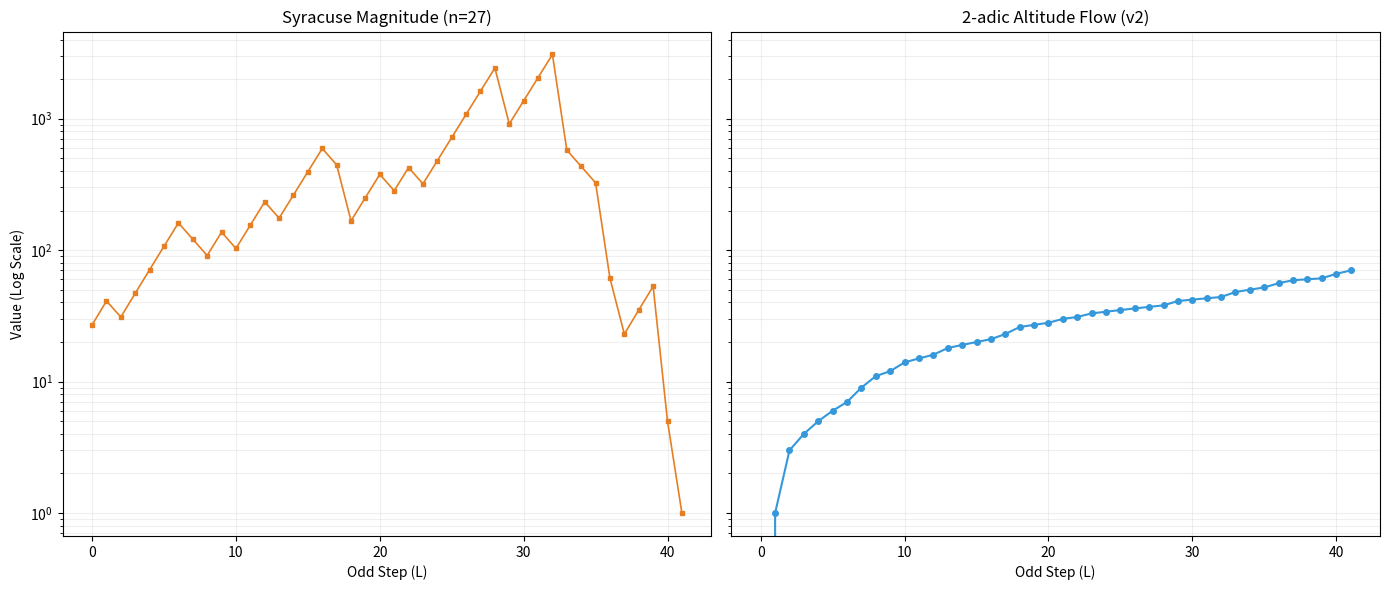
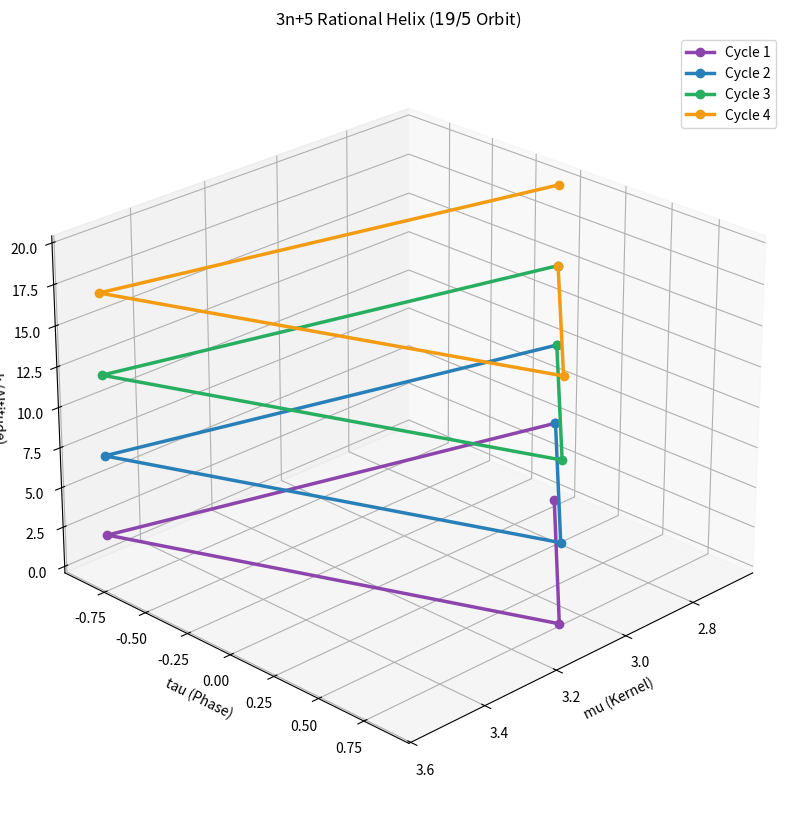
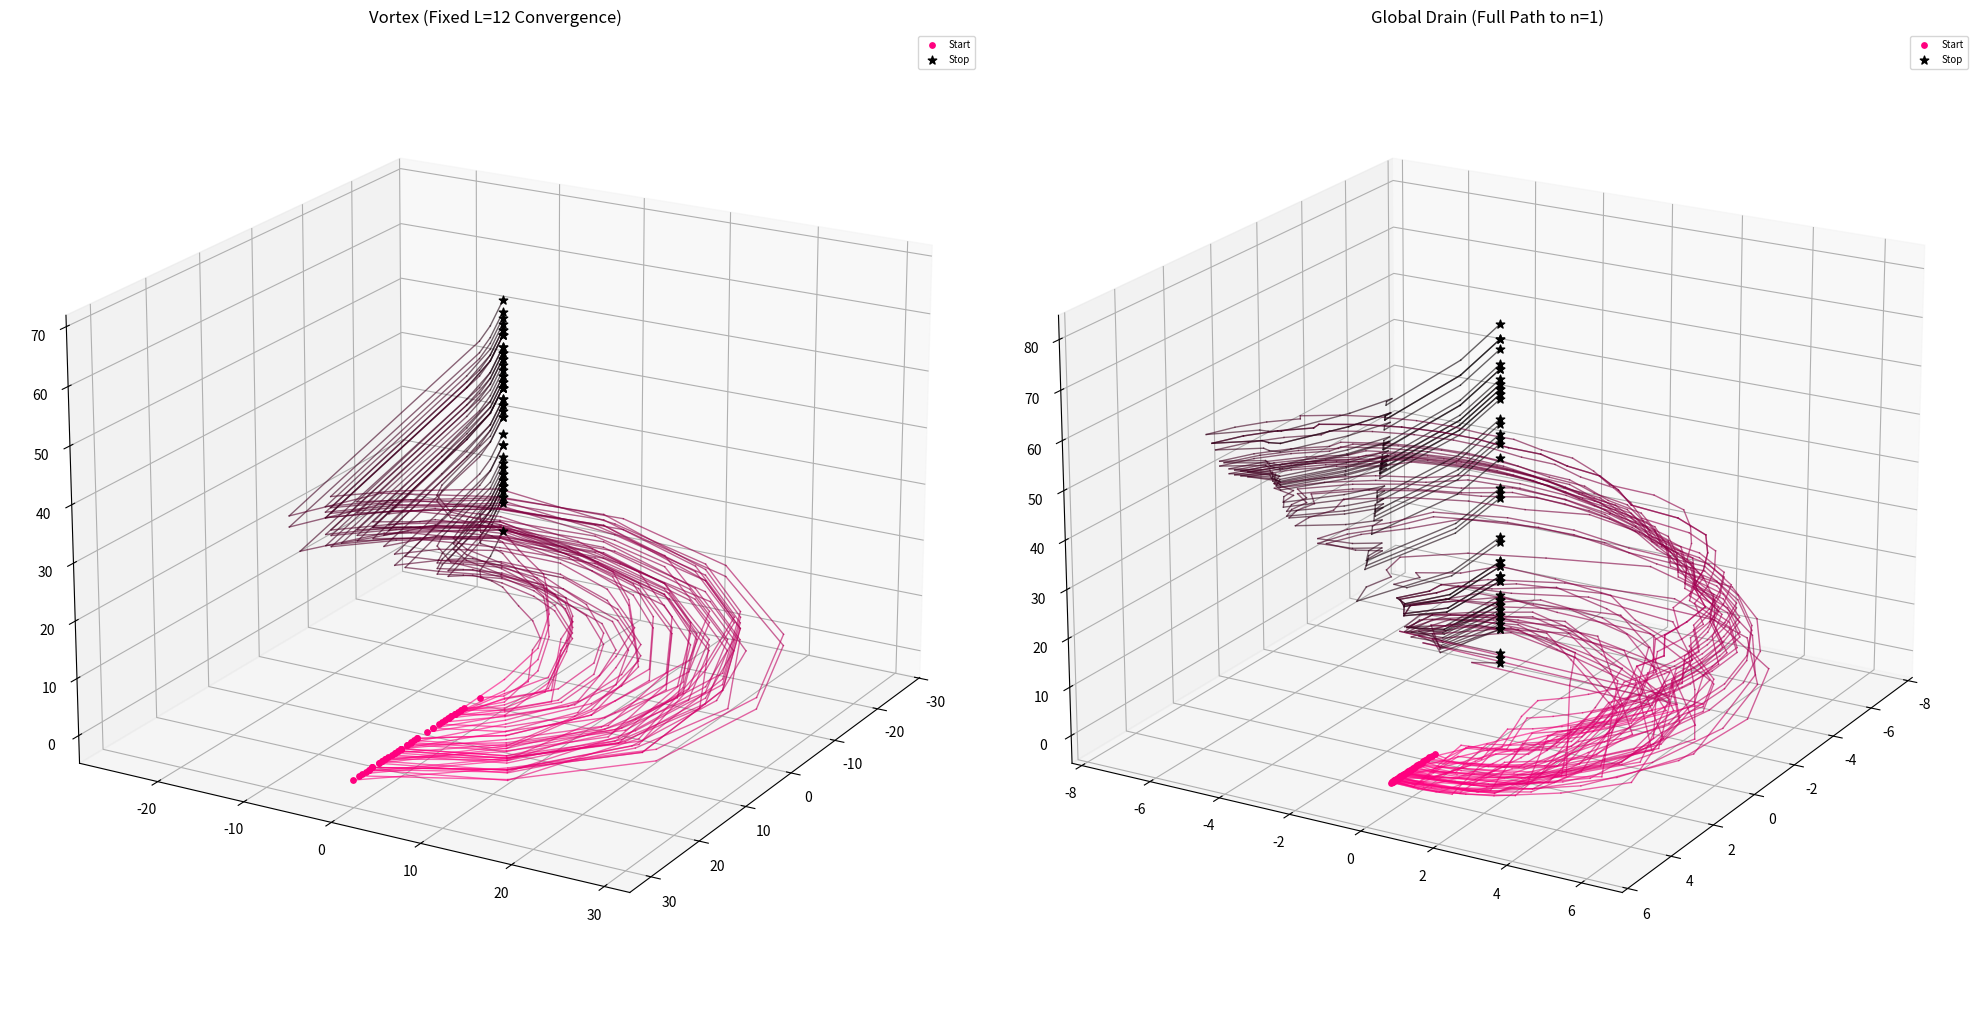
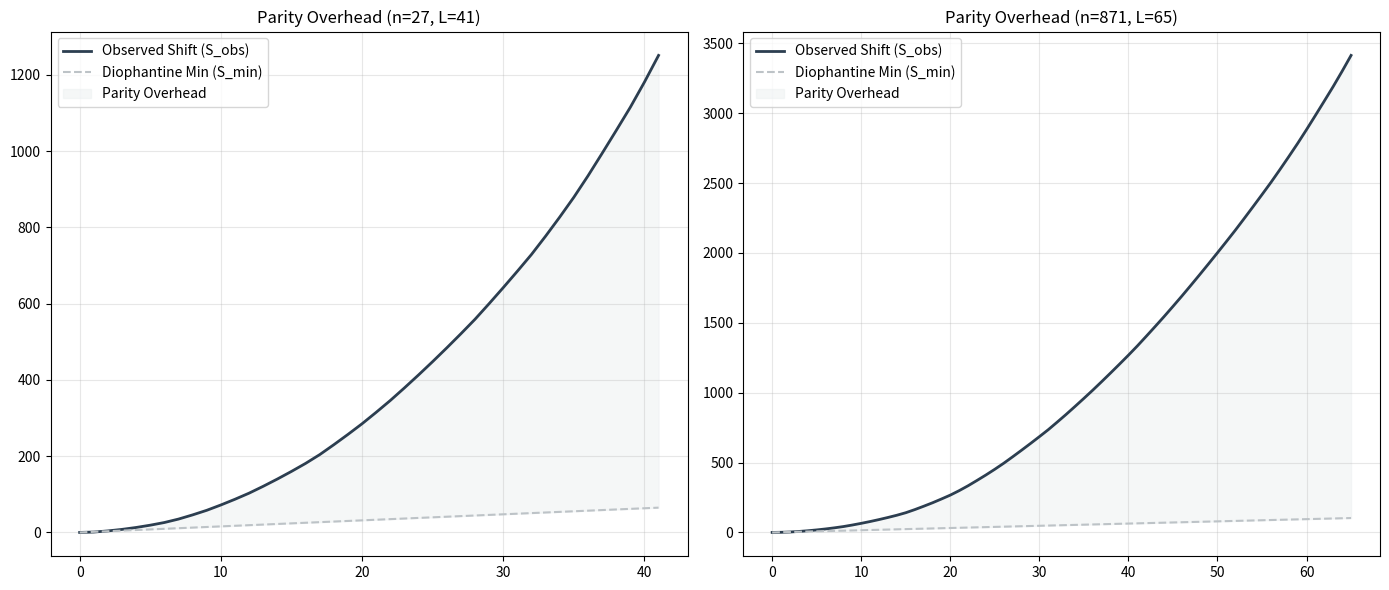

The script that saved these images, in order:
import matplotlib.pyplot as plt
import numpy as np
from mpl_toolkits.mplot3d import Axes3D
import pandas as pd

# ==========================================
# 1. CORE MATHEMATICAL ENGINE
# ==========================================

def get_v2(n):
    """Calculates the 2-adic valuation (altitude) of n."""
    if n == 0: return 0
    count = 0
    # Use bitwise operation for efficiency
    while n > 0 and (n & 1) == 0:
        count += 1
        n >>= 1
    return count

def lift_operator(n):
    """Applies the lifted operator A(n) = 3n + 2^v2(n)."""
    return 3 * n + (1 << get_v2(n))

def get_lifted_trajectory(n, steps=50):
    """Generates a trajectory under the lifted operator A(n)."""
    traj = [n]
    for _ in range(steps):
        n = lift_operator(n)
        traj.append(n)
    return traj

def get_convergence_trajectory(n, max_steps=500):
    """Tracks a trajectory until it hits a power of two (odd kernel = 1)."""
    traj = [n]
    for _ in range(max_steps):
        if n > 0 and (n / (2**get_v2(n))) == 1:
            break
        n = lift_operator(n)
        traj.append(n)
    return traj

def get_syracuse_trajectory(m, steps=50):
    """Generates the Syracuse map trajectory (odd numbers only)."""
    m = m // (2**get_v2(m)) if m > 0 else m
    traj = [m]
    for _ in range(steps):
        # Syracuse Map: T(m) = (3m + 1) / 2^k
        m = (3 * m + 1)
        m = m // (2**get_v2(m))
        traj.append(m)
        if m == 1: break
    return traj

# ==========================================
# 2. VISUALIZATION ENGINE
# ==========================================

def plot_figure_1(seed=27, L=41):
    """Figure 1: Syracuse vs. Altitude (Matched Scales)."""
    fig, (ax1, ax2) = plt.subplots(1, 2, figsize=(14, 6), sharey=True)
    
    # Syracuse Plot (Left)
    syr_traj = get_syracuse_trajectory(seed, L)
    ax1.plot(syr_traj, color='#e67e22', marker='s', markersize=3, linewidth=1.2)
    ax1.set_title(f"Syracuse Magnitude (n={seed})")
    ax1.set_yscale('log')
    ax1.set_xlabel("Odd Step (L)")
    ax1.set_ylabel("Value (Log Scale)")
    ax1.grid(True, which="both", alpha=0.2)

    # Altitude Plot (Right)
    lifted_traj = get_lifted_trajectory(seed, L)
    altitudes = [get_v2(x) for x in lifted_traj]
    ax2.plot(altitudes, color='#3498db', marker='o', markersize=4)
    ax2.set_title("2-adic Altitude Flow (v2)")
    ax2.set_yscale('log')
    ax2.set_xlabel("Odd Step (L)")
    ax2.grid(True, which="both", alpha=0.2)
    
    plt.tight_layout()
    plt.savefig('arrow_of_time.png', dpi=300)
    plt.show()

def plot_figure_2(num_cycles=4):
    """Figure 2: 3n+5 Helix (Multi-Cycle Rational Orbit)."""
    base_kernels, base_rel_alts = [19, 31, 49], [0, 1, 2] 
    shift_per_cycle = 5
    colors = ['#8e44ad', '#2980b9', '#27ae60', '#f39c12']
    
    fig = plt.figure(figsize=(10, 10))
    ax = fig.add_subplot(111, projection='3d')
    
    for i in range(num_cycles):
        seg_kernels = base_kernels + [base_kernels[0]]
        seg_alts = [a + (i * shift_per_cycle) for a in base_rel_alts] + [(i + 1) * shift_per_cycle]
        z, x = np.array(seg_alts), np.log(seg_kernels) / np.log(3)
        t = np.linspace(i * 2 * np.pi, (i + 1) * 2 * np.pi, len(seg_kernels))
        y = np.sin(t)
        ax.plot(x, y, z, marker='o', color=colors[i % len(colors)], linewidth=2.5, label=f'Cycle {i+1}')
    
    ax.set_title("3n+5 Rational Helix ($19/5$ Orbit)")
    ax.set_xlabel("mu (Kernel)"); ax.set_ylabel("tau (Phase)"); ax.set_zlabel("k (Altitude)")
    ax.legend(); ax.view_init(elev=25, azim=45)
    plt.savefig('19_5_helix.png', dpi=300)
    plt.show()

def plot_figure_3(target_L=12, count=50):
    """Figure 3: Dual Dyadic Ribbon (Vortex vs. Global Drain)."""
    def find_convergence_seeds(target, num_required):
        found, queue = [], [(1, 0)]
        while len(found) < num_required and queue:
            curr, l = queue.pop(0)
            if l == target: found.append(curr); continue
            for k in range(1, 40):
                num = curr * (2**k) - 1
                if num > 0 and num % 3 == 0:
                    x = num // 3
                    if x > 1 and x % 2 != 0: queue.append((x, l + 1))
                    if len(queue) > 500: break
        return found
        
    vortex_seeds = find_convergence_seeds(target_L, count)
    full_conv_seeds = [27 + i*4 for i in range(count)]
    
    fig = plt.figure(figsize=(20, 10))
    ax1, ax2 = fig.add_subplot(121, projection='3d'), fig.add_subplot(122, projection='3d')
    start_col, stop_col = np.array([255, 0, 127])/255.0, np.array([0,0,0])/255.0
    
    def draw_vortex(ax, seeds, is_fixed=True, title=""):
        for idx, seed in enumerate(seeds):
            traj = get_lifted_trajectory(seed, target_L) if is_fixed else get_convergence_trajectory(seed)
            mu = np.log([x/(2**get_v2(x)) for x in traj]) / np.log(3)
            theta = np.linspace(0, 2 * np.pi, len(traj))
            x, y, z = mu * np.cos(theta), mu * np.sin(theta), [get_v2(n) for n in traj]
            
            for i in range(len(traj)-1):
                prog = i/(len(traj)-1)
                c = (1-prog)*start_col + prog*stop_col
                ax.plot(x[i:i+2], y[i:i+2], z[i:i+2], color=c, linewidth=1, alpha=0.6)
            
            ax.scatter(x[0], y[0], z[0], color=start_col, s=15, marker='o', label="Start" if idx==0 else "")
            ax.scatter(x[-1], y[-1], z[-1], color=stop_col, s=40, marker='*', label="Stop" if idx==0 else "")
        
        ax.set_title(title); ax.view_init(elev=20, azim=30)
        ax.legend(loc='upper right', fontsize=7)

    draw_vortex(ax1, vortex_seeds, True, "Vortex (Fixed L=12 Convergence)")
    draw_vortex(ax2, full_conv_seeds, False, "Global Drain (Full Path to n=1)")
    plt.tight_layout(); plt.savefig('dyadic_ribbon.png', dpi=300); plt.show()

def plot_figure_4(seed1=27, seed2=871):
    """Figure 4: Parity Overhead Side-by-Side Comparison."""
    fig, (ax1, ax2) = plt.subplots(1, 2, figsize=(14, 6))
    
    def plot_overhead(ax, seed):
        n, l = seed, 0
        while n > 1 and l < 500:
            v = get_v2(n)
            if v > 0: n >>= v
            if n == 1: break
            n = 3 * n + 1; l += 1
            
        traj = get_lifted_trajectory(seed, l)
        s_obs = np.cumsum([get_v2(x) for x in traj])
        steps = np.arange(len(s_obs))
        s_min = steps * np.log2(3)
        
        ax.plot(steps, s_obs, label="Observed Shift (S_obs)", color='#2c3e50', lw=2)
        ax.plot(steps, s_min, label="Diophantine Min (S_min)", color='#bdc3c7', ls='--')
        ax.fill_between(steps, s_min, s_obs, color='#ecf0f1', alpha=0.5, label="Parity Overhead")
        ax.set_title(f"Parity Overhead (n={seed}, L={l})")
        ax.legend(); ax.grid(True, alpha=0.3)

    plot_overhead(ax1, seed1); plot_overhead(ax2, seed2)
    plt.tight_layout(); plt.savefig('parity_overhead.png', dpi=300); plt.show()

# ==========================================
# 3. DATA & EXECUTION
# ==========================================

def generate_table(seeds=[3, 7, 27, 31, 73, 871, 937, 159487, 1000001, 31948311]):
    """Generates the experimental data table for parity overhead analysis."""
    results = []
    for n_start in seeds:
        n, l, s = n_start, 0, 0
        while n > 1 and l < 1000:
            v = get_v2(n)
            if v > 0: s += v; n >>= v
            if n == 1: break
            n = 3 * n + 1; l += 1
        s_min = int(np.ceil(l * np.log2(3)))
        gap = abs(2**s - 3**l)
        results.append({
            "Seed": n_start, "L": l, "S_min": s_min, "S_obs": s, 
            "Overhead": s-s_min, "Interval": round((3**l)/gap, 4) if gap != 0 else 0
        })
    df = pd.DataFrame(results)
    print("\nParity Overhead Data Analysis:\n", df.to_string(index=False))
    return df

if __name__ == "__main__":
    generate_table()
    plot_figure_1()
    plot_figure_2()
    plot_figure_3()
    plot_figure_4()
